Photos from the image-classification dataset "data_chia" in the GitHub repository DAONGOCNAMM523100037/he-thong-phan-loai-san-pham. Its 4 classes are: ca phe, mi an lien, nuoc uong, thuc an.

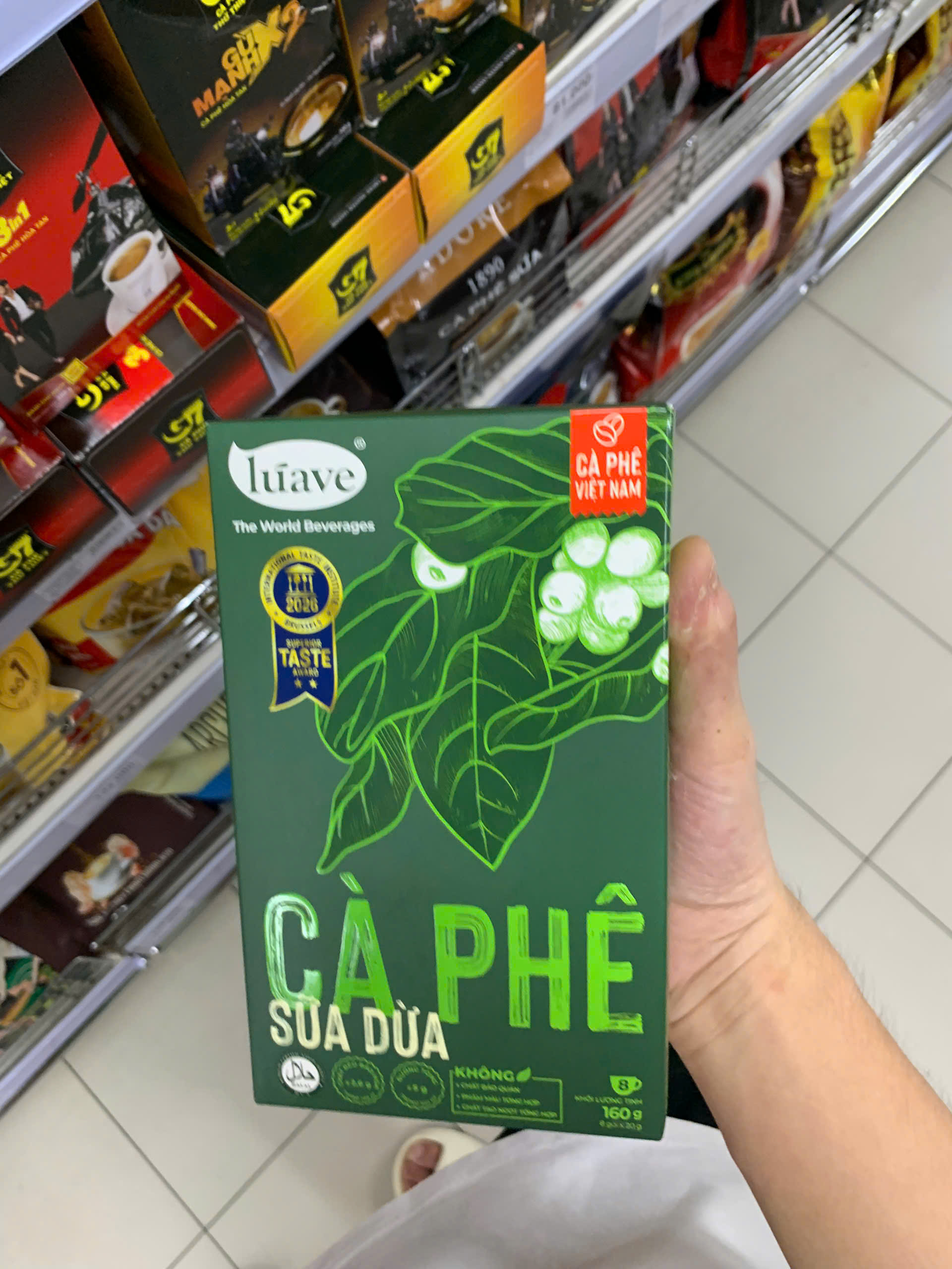
Label: ca phe

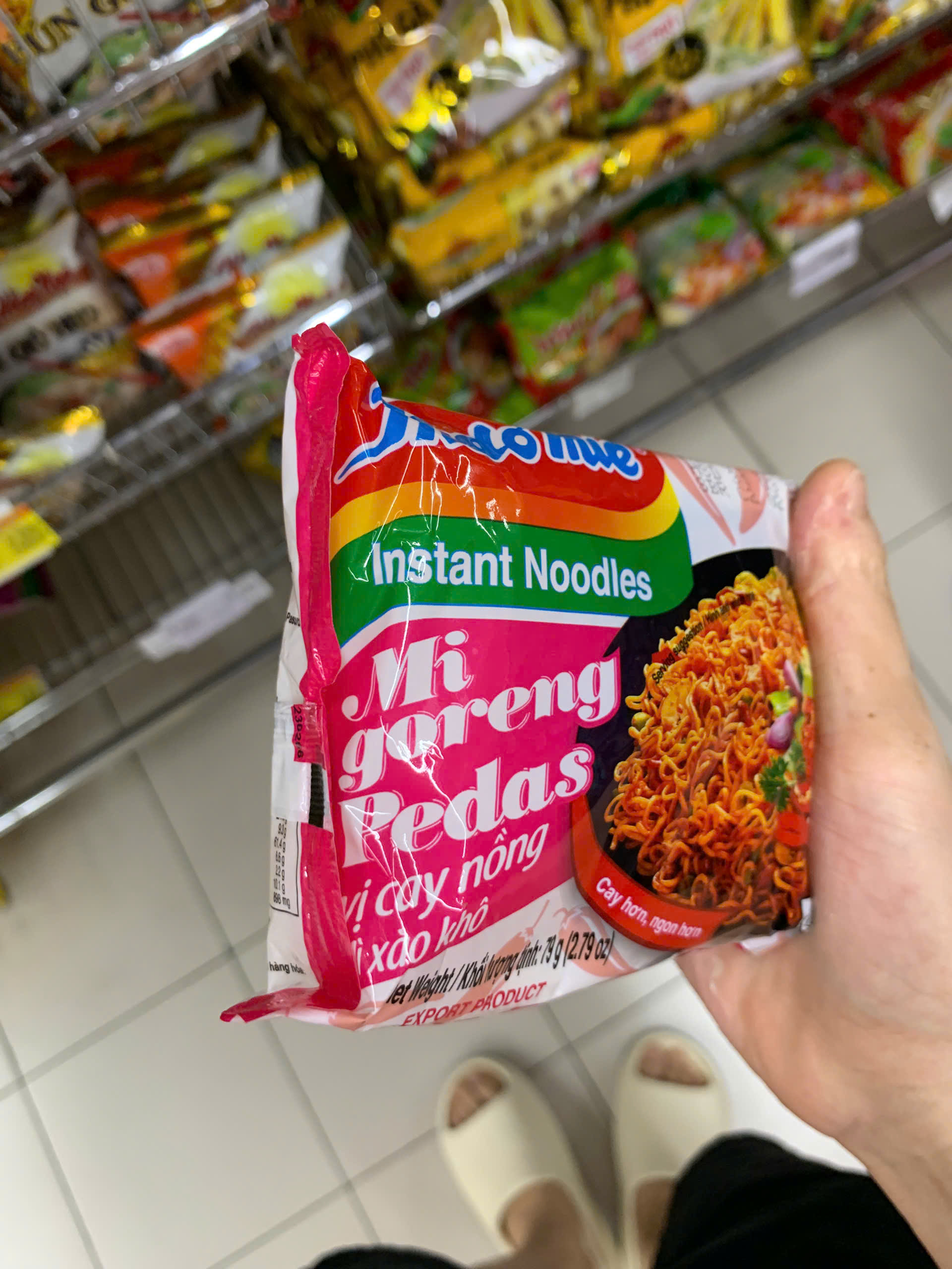
Label: mi an lien

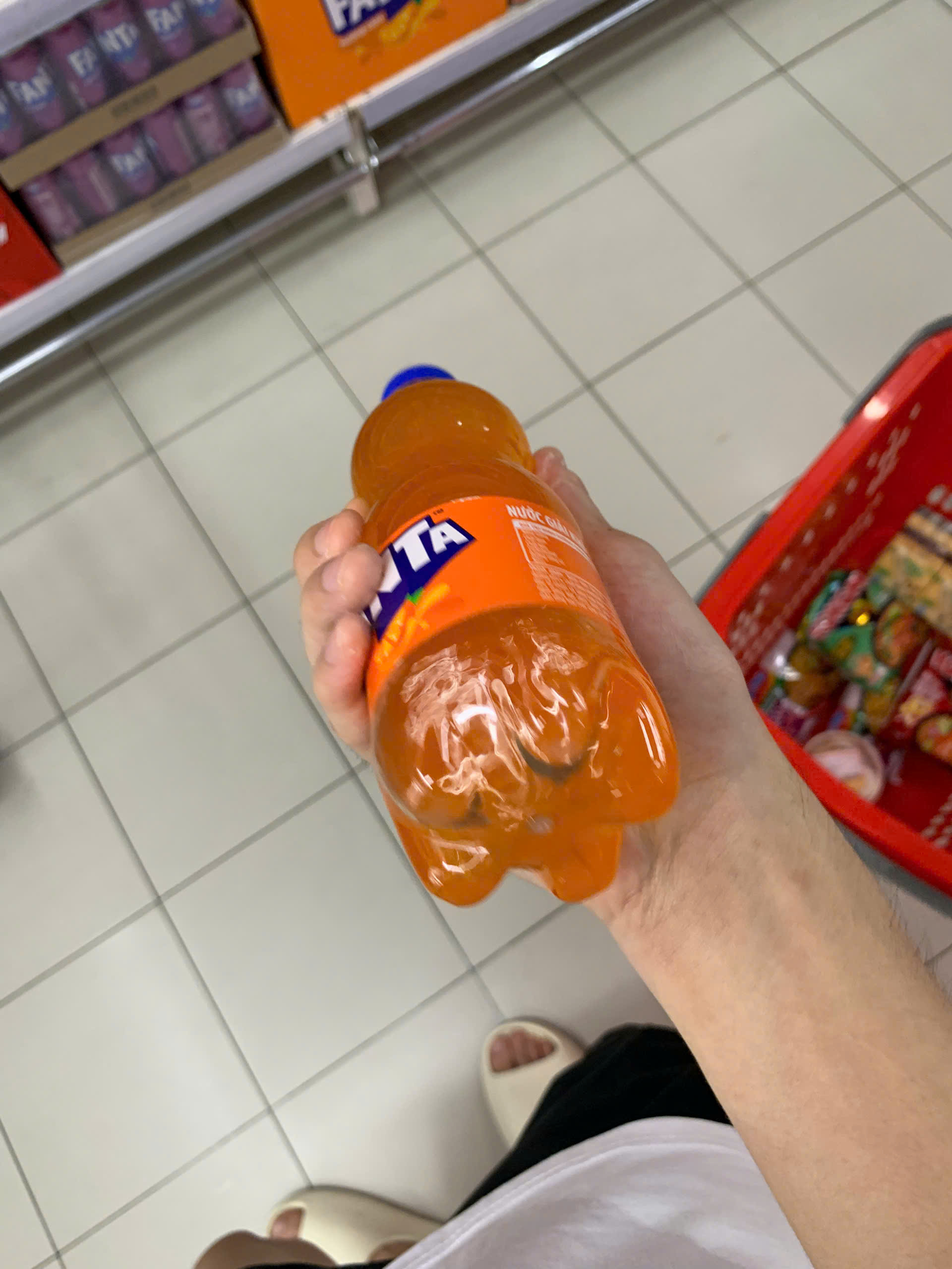
Label: nuoc uong

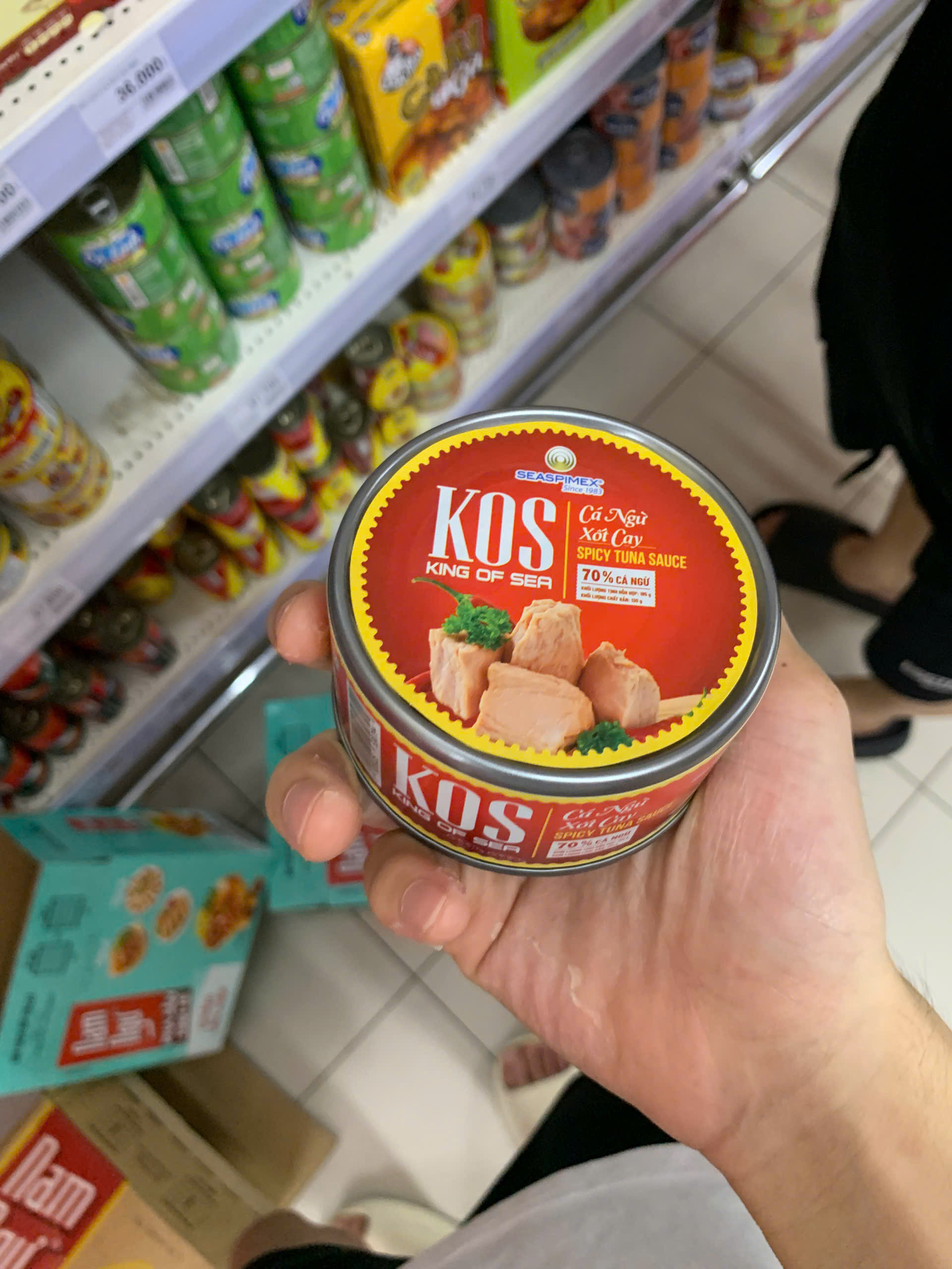
Label: thuc an

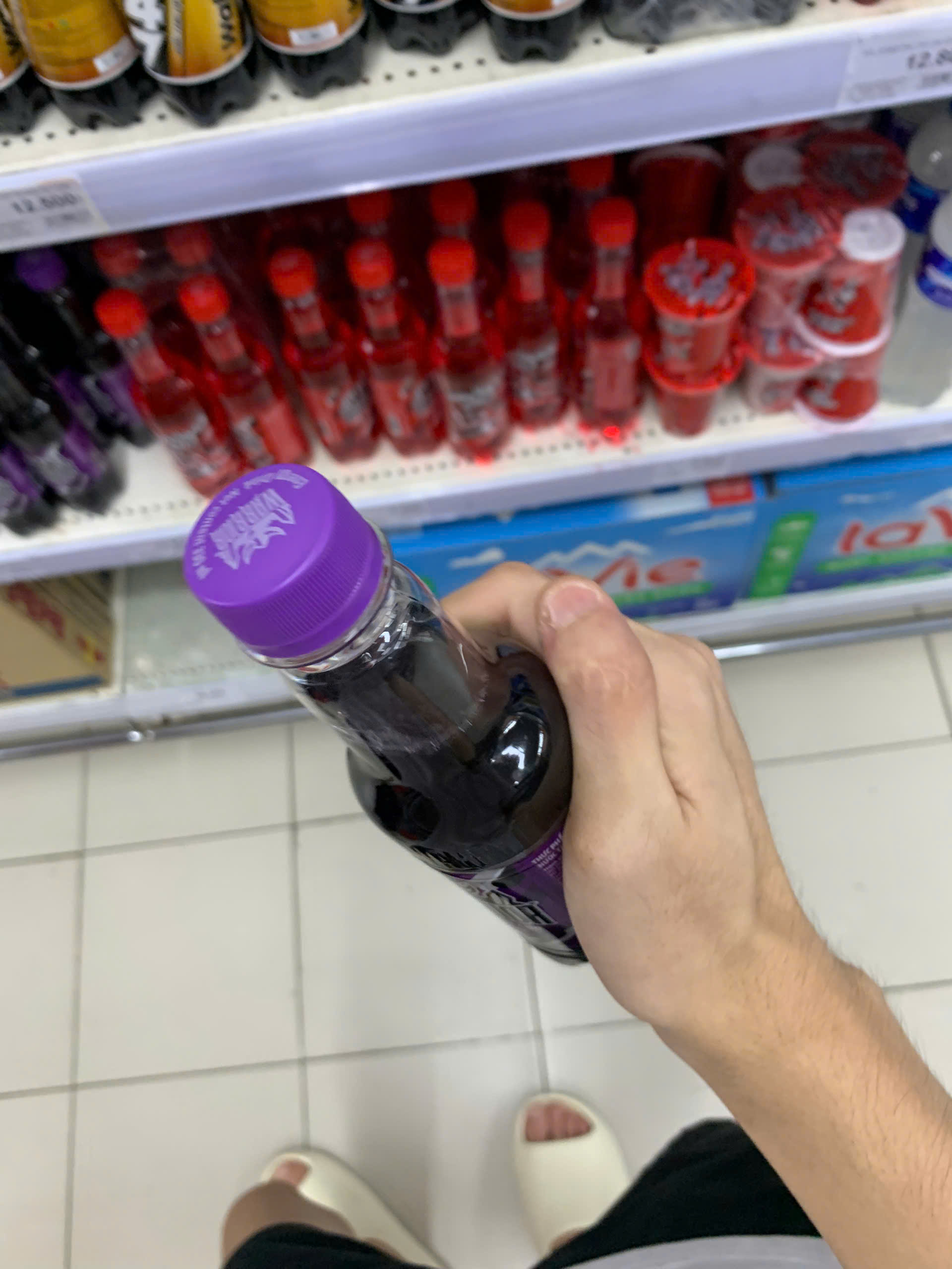
Label: nuoc uong

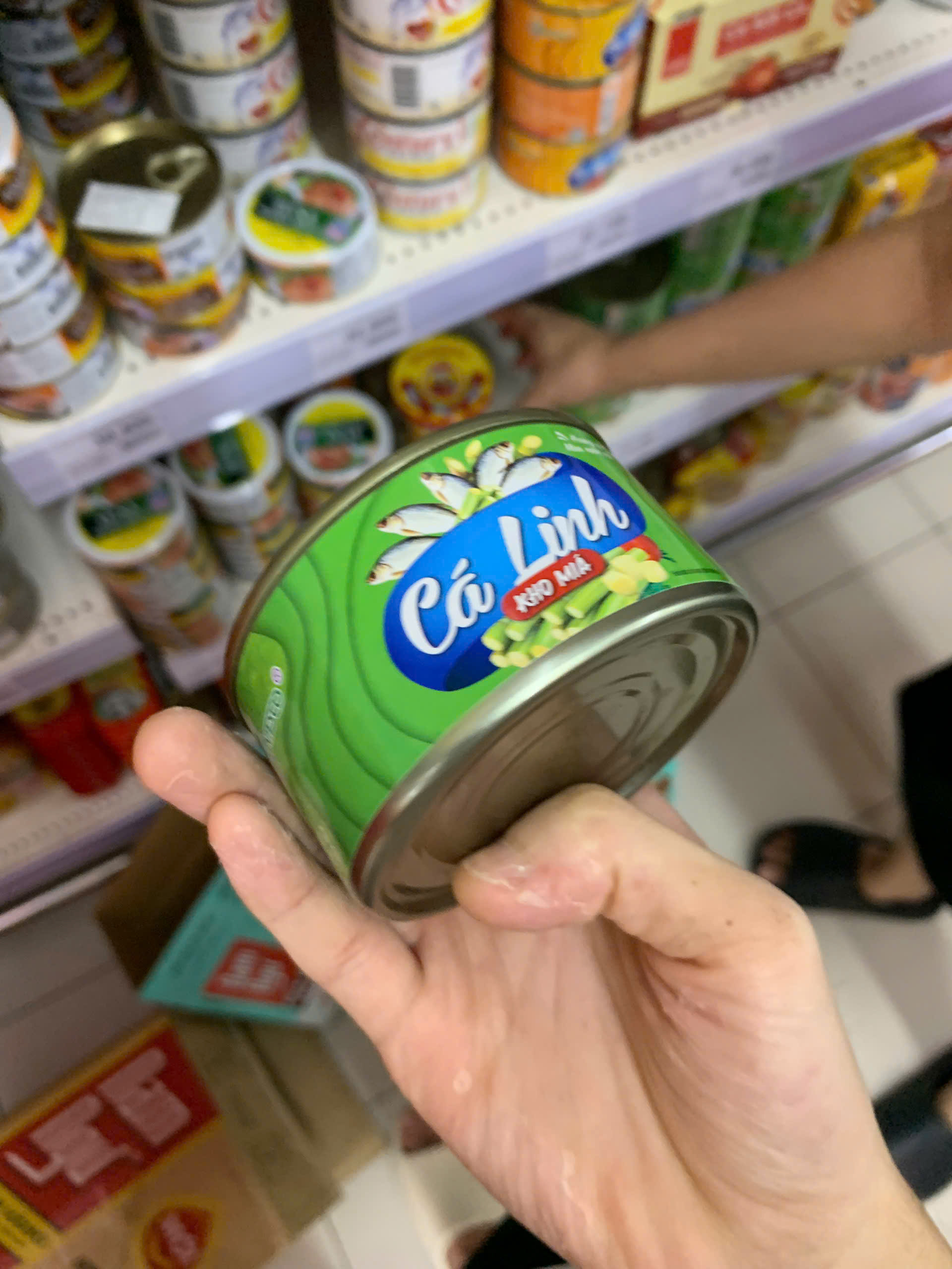
Label: thuc an
